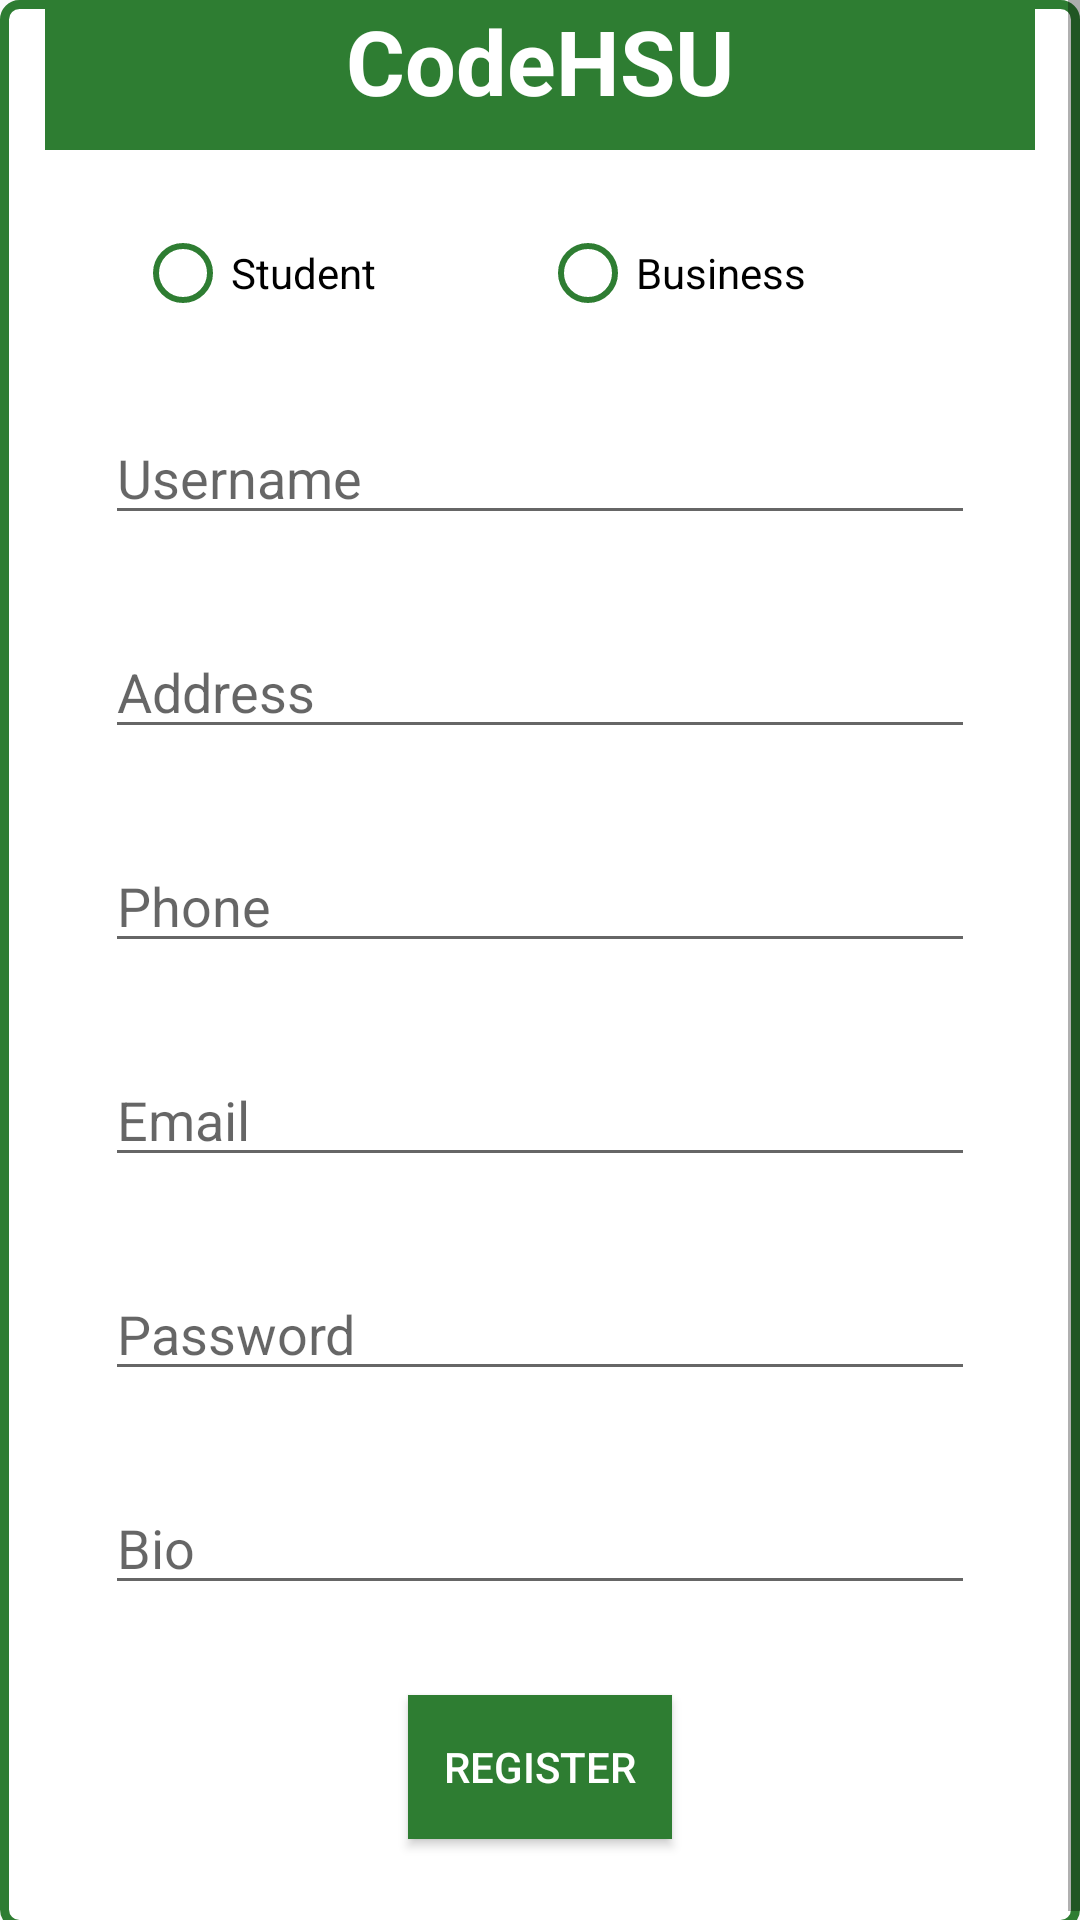

The Android layout XML behind this screen, and the referenced resources:
<!-- AndroidManifest.xml: application theme AppTheme -->
<!-- res/layout/activity_register.xml -->
<?xml version="1.0" encoding="utf-8"?>
<ScrollView xmlns:android="http://schemas.android.com/apk/res/android"
    android:id="@+id/scrollView"
    android:layout_width="match_parent"
    android:layout_height="match_parent"
    android:fillViewport="true"
    android:isScrollContainer="false">

<android.support.constraint.ConstraintLayout xmlns:android="http://schemas.android.com/apk/res/android"
    xmlns:app="http://schemas.android.com/apk/res-auto"
    xmlns:tools="http://schemas.android.com/tools"
    android:layout_width="match_parent"
    android:layout_height="match_parent"
    android:background="@drawable/layout_border"
    android:paddingLeft="15dp"
    android:paddingRight="15dp"
    tools:context=".RegisterActivity">

    <TextView
        android:layout_width="match_parent"
        android:layout_height="50dp"
        android:background="#2e7d32"
        android:text="@string/codehsu"
        android:textAlignment="center"
        android:textColor="#ffffff"
        android:textSize="30sp"
        android:textStyle="bold"
        app:layout_constraintTop_toTopOf="parent" />



        <RadioGroup
            android:id="@+id/radioGroupBusiness"
            android:layout_width="match_parent"
            android:layout_height="wrap_content"
            android:layout_marginLeft="30dp"
            android:layout_marginTop="75dp"
            android:layout_marginRight="30dp"
            android:layout_marginBottom="15dp"
            android:gravity="center"
            android:orientation="horizontal"
            app:layout_constraintEnd_toEndOf="parent"
            app:layout_constraintStart_toStartOf="parent"
            app:layout_constraintTop_toTopOf="parent">

            <RadioButton
                android:id="@+id/radioStudent"
                android:layout_width="match_parent"
                android:layout_height="wrap_content"
                android:layout_weight="1"
                android:buttonTint="@color/colorPrimary"
                android:text="@string/student" />

            <RadioButton
                android:id="@+id/radioBusiness"
                android:layout_width="match_parent"
                android:layout_height="wrap_content"
                android:layout_weight="1"
                android:buttonTint="@color/colorPrimary"
                android:text="@string/business" />
        </RadioGroup>

        <EditText
            android:id="@+id/etNewEmail"
            android:layout_width="match_parent"
            android:layout_height="wrap_content"
            android:layout_marginStart="20dp"
            android:layout_marginTop="30dp"
            android:layout_marginEnd="20dp"
            android:hint="@string/username"
            app:layout_constraintEnd_toEndOf="parent"
            app:layout_constraintStart_toStartOf="parent"
            app:layout_constraintTop_toBottomOf="@id/radioGroupBusiness" />

        <EditText
            android:id="@+id/etAddress"
            android:layout_width="match_parent"
            android:layout_height="wrap_content"
            android:layout_marginStart="20dp"
            android:layout_marginTop="30dp"
            android:layout_marginEnd="20dp"
            android:hint="@string/address"
            app:layout_constraintEnd_toEndOf="parent"
            app:layout_constraintStart_toStartOf="parent"
            app:layout_constraintTop_toBottomOf="@id/etNewEmail" />

        <EditText
            android:id="@+id/etPhone"
            android:layout_width="match_parent"
            android:layout_height="wrap_content"
            android:layout_marginStart="20dp"
            android:layout_marginTop="30dp"
            android:layout_marginEnd="20dp"
            android:hint="@string/phone"
            app:layout_constraintEnd_toEndOf="parent"
            app:layout_constraintStart_toStartOf="parent"
            app:layout_constraintTop_toBottomOf="@id/etAddress" />

        <EditText
            android:id="@+id/etUsername"
            android:layout_width="match_parent"
            android:layout_height="wrap_content"
            android:layout_marginStart="20dp"
            android:layout_marginTop="30dp"
            android:layout_marginEnd="20dp"
            android:hint="@string/email"
            app:layout_constraintEnd_toEndOf="parent"
            app:layout_constraintStart_toStartOf="parent"
            app:layout_constraintTop_toBottomOf="@id/etPhone" />

        <EditText
            android:id="@+id/etNewPassword"
            android:layout_width="match_parent"
            android:layout_height="wrap_content"
            android:layout_marginStart="20dp"
            android:layout_marginTop="30dp"
            android:layout_marginEnd="20dp"
            android:hint="@string/password"
            android:inputType="textPassword"
            app:layout_constraintTop_toBottomOf="@id/etUsername" />

        <EditText
            android:id="@+id/etBio"
            android:layout_width="match_parent"
            android:layout_height="wrap_content"
            android:layout_marginStart="20dp"
            android:layout_marginTop="30dp"
            android:layout_marginEnd="20dp"
            android:hint="@string/bio"
            app:layout_constraintEnd_toEndOf="parent"
            app:layout_constraintStart_toStartOf="parent"
            app:layout_constraintTop_toBottomOf="@id/etNewPassword" />

        <Button
            android:id="@+id/btnRegister"
            android:layout_width="wrap_content"
            android:layout_height="wrap_content"
            android:layout_marginTop="30dp"
            android:background="@color/colorPrimary"
            android:textColor="#ffffff"
            android:text="@string/register"
            app:layout_constraintEnd_toEndOf="parent"
            app:layout_constraintStart_toStartOf="parent"
            app:layout_constraintTop_toBottomOf="@id/etBio"
            app:layout_constraintBottom_toBottomOf="parent"
            app:layout_goneMarginTop="30dp"
            android:layout_marginBottom="30dp"/>

    </android.support.constraint.ConstraintLayout>
    </ScrollView>
<!-- resources referenced by this layout -->
<resources>
  <color name="colorPrimary">#2e7d32</color>
  <!-- drawable layout_border (drawable) -->
  <?xml version="1.0" encoding="UTF-8"?>
  <shape xmlns:android="http://schemas.android.com/apk/res/android">
      <solid android:color="#ffffff"/>
      <stroke android:width="3dip" android:color="#2e7d32" />
      <corners android:radius="5dip"/>
      <padding android:left="0dip" android:top="0dip" android:right="0dip" android:bottom="0dip" />
  </shape>
  <string name="address">Address</string>
  <string name="bio">Bio</string>
  <string name="business">Business</string>
  <string name="codehsu">CodeHSU</string>
  <string name="email">Email</string>
  <string name="password">Password</string>
  <string name="phone">Phone</string>
  <string name="register">Register</string>
  <string name="student">Student</string>
  <string name="username">Username</string>
  <style name="AppTheme" parent="Theme.AppCompat.Light.NoActionBar">
          
          <item name="colorPrimary">@color/colorPrimary</item>
          <item name="colorPrimaryDark">@color/colorPrimaryDark</item>
          <item name="colorAccent">@color/colorAccent</item>
      </style>
  <color name="colorPrimaryDark">#005005</color>
  <color name="colorAccent">#fbc02d</color>
</resources>
